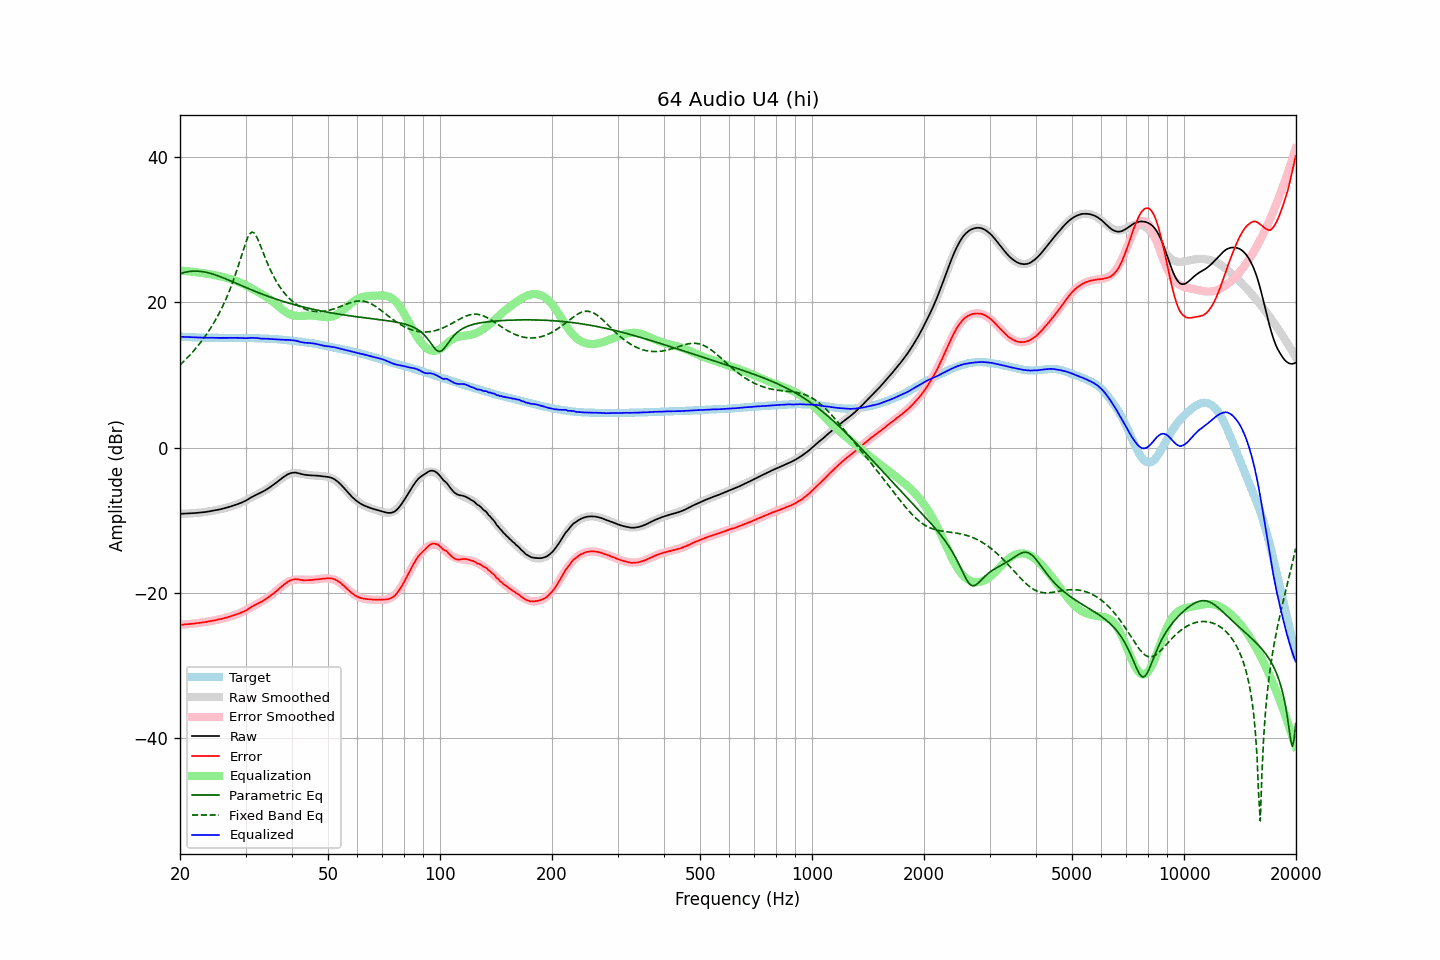

Values plotted in this chart, from the file beside it:
frequency, raw, error, smoothed, error_smoothed, equalization, parametric_eq, fixed_band_eq, equalized_raw, equalized_smoothed, target
20.00, -9.10, -24.39, -9.09, -24.39, 24.39, 23.95, 11.39, 15.29, 15.30, 15.29
20.20, -9.09, -24.37, -9.09, -24.37, 24.37, 24.02, 11.60, 15.28, 15.28, 15.28
20.40, -9.08, -24.35, -9.09, -24.36, 24.36, 24.09, 11.81, 15.27, 15.27, 15.27
20.61, -9.08, -24.34, -9.08, -24.34, 24.34, 24.15, 12.03, 15.26, 15.26, 15.26
20.81, -9.07, -24.31, -9.07, -24.32, 24.32, 24.20, 12.25, 15.25, 15.25, 15.24
21.02, -9.06, -24.29, -9.06, -24.30, 24.30, 24.24, 12.48, 15.23, 15.24, 15.23
21.23, -9.04, -24.26, -9.05, -24.27, 24.27, 24.27, 12.72, 15.23, 15.22, 15.22
21.44, -9.03, -24.26, -9.03, -24.25, 24.25, 24.30, 12.96, 15.22, 15.22, 15.23
21.66, -9.01, -24.22, -9.02, -24.23, 24.23, 24.31, 13.21, 15.21, 15.21, 15.21
21.87, -9.00, -24.21, -9.00, -24.20, 24.20, 24.32, 13.46, 15.20, 15.20, 15.21
22.09, -8.98, -24.17, -8.98, -24.17, 24.17, 24.32, 13.72, 15.19, 15.19, 15.19
22.31, -8.96, -24.14, -8.96, -24.14, 24.14, 24.31, 13.99, 15.18, 15.18, 15.18
22.54, -8.94, -24.11, -8.94, -24.12, 24.12, 24.30, 14.27, 15.18, 15.18, 15.17
22.76, -8.92, -24.09, -8.92, -24.09, 24.09, 24.28, 14.55, 15.17, 15.17, 15.17
22.99, -8.90, -24.06, -8.89, -24.06, 24.06, 24.25, 14.85, 15.15, 15.16, 15.16
23.22, -8.87, -24.02, -8.86, -24.02, 24.02, 24.21, 15.15, 15.15, 15.16, 15.15
23.45, -8.84, -24.00, -8.84, -23.99, 23.99, 24.17, 15.46, 15.15, 15.15, 15.16
23.69, -8.80, -23.95, -8.81, -23.95, 23.95, 24.12, 15.78, 15.15, 15.15, 15.15
23.92, -8.77, -23.91, -8.77, -23.92, 23.92, 24.06, 16.11, 15.15, 15.14, 15.14
24.16, -8.73, -23.87, -8.74, -23.88, 23.88, 24.00, 16.46, 15.15, 15.14, 15.14
24.40, -8.69, -23.83, -8.70, -23.84, 23.84, 23.94, 16.81, 15.15, 15.14, 15.14
24.65, -8.66, -23.80, -8.66, -23.80, 23.80, 23.87, 17.18, 15.13, 15.14, 15.14
24.89, -8.62, -23.76, -8.62, -23.75, 23.75, 23.80, 17.56, 15.13, 15.13, 15.14
25.14, -8.57, -23.70, -8.57, -23.70, 23.70, 23.72, 17.95, 15.13, 15.13, 15.13
25.39, -8.52, -23.65, -8.52, -23.65, 23.65, 23.64, 18.36, 15.13, 15.13, 15.13
25.65, -8.48, -23.60, -8.48, -23.60, 23.60, 23.56, 18.79, 15.12, 15.13, 15.12
25.91, -8.43, -23.55, -8.42, -23.55, 23.55, 23.47, 19.23, 15.12, 15.13, 15.12
26.16, -8.37, -23.50, -8.37, -23.49, 23.49, 23.38, 19.69, 15.12, 15.12, 15.13
26.43, -8.31, -23.44, -8.31, -23.44, 23.44, 23.29, 20.18, 15.13, 15.12, 15.13
26.69, -8.25, -23.38, -8.25, -23.38, 23.38, 23.20, 20.68, 15.13, 15.12, 15.13
26.96, -8.19, -23.31, -8.19, -23.32, 23.32, 23.11, 21.20, 15.12, 15.12, 15.12
27.23, -8.12, -23.24, -8.13, -23.25, 23.25, 23.02, 21.75, 15.13, 15.13, 15.12
27.50, -8.05, -23.17, -8.06, -23.19, 23.19, 22.92, 22.32, 15.14, 15.13, 15.12
27.77, -7.99, -23.12, -7.99, -23.12, 23.12, 22.83, 22.92, 15.13, 15.13, 15.13
28.05, -7.91, -23.03, -7.92, -23.05, 23.05, 22.73, 23.54, 15.13, 15.13, 15.12
28.33, -7.83, -22.96, -7.84, -22.96, 22.96, 22.63, 24.19, 15.13, 15.13, 15.13
28.62, -7.75, -22.88, -7.75, -22.88, 22.88, 22.54, 24.87, 15.13, 15.13, 15.13
28.90, -7.67, -22.81, -7.66, -22.79, 22.79, 22.44, 25.56, 15.12, 15.13, 15.13
29.19, -7.58, -22.71, -7.56, -22.69, 22.69, 22.35, 26.27, 15.11, 15.13, 15.13
29.48, -7.48, -22.61, -7.46, -22.58, 22.58, 22.25, 26.97, 15.10, 15.12, 15.13
29.78, -7.39, -22.52, -7.36, -22.48, 22.48, 22.16, 27.66, 15.08, 15.12, 15.12
30.08, -7.28, -22.40, -7.25, -22.36, 22.36, 22.06, 28.31, 15.08, 15.12, 15.12
30.38, -7.15, -22.26, -7.14, -22.25, 22.25, 21.97, 28.87, 15.10, 15.11, 15.11
30.68, -7.01, -22.12, -7.02, -22.13, 22.13, 21.87, 29.31, 15.12, 15.11, 15.10
30.99, -6.87, -21.97, -6.91, -22.01, 22.01, 21.78, 29.59, 15.14, 15.10, 15.10
31.30, -6.75, -21.85, -6.80, -21.89, 21.89, 21.69, 29.68, 15.14, 15.09, 15.10
31.61, -6.64, -21.73, -6.68, -21.77, 21.77, 21.60, 29.58, 15.13, 15.09, 15.09
31.93, -6.53, -21.60, -6.56, -21.64, 21.64, 21.51, 29.31, 15.11, 15.08, 15.07
32.24, -6.42, -21.49, -6.45, -21.52, 21.52, 21.42, 28.91, 15.10, 15.07, 15.07
32.57, -6.32, -21.38, -6.33, -21.39, 21.39, 21.33, 28.41, 15.07, 15.06, 15.06
32.89, -6.22, -21.27, -6.21, -21.26, 21.26, 21.25, 27.86, 15.04, 15.05, 15.05
33.22, -6.11, -21.16, -6.08, -21.13, 21.13, 21.16, 27.29, 15.02, 15.05, 15.05
33.55, -5.98, -21.02, -5.96, -21.00, 21.00, 21.08, 26.71, 15.02, 15.04, 15.04
33.89, -5.86, -20.89, -5.83, -20.86, 20.86, 21.00, 26.15, 15.00, 15.03, 15.03
34.23, -5.72, -20.73, -5.70, -20.72, 20.72, 20.91, 25.60, 15.00, 15.02, 15.01
34.57, -5.57, -20.58, -5.56, -20.57, 20.57, 20.83, 25.08, 15.00, 15.01, 15.01
34.92, -5.43, -20.42, -5.42, -20.41, 20.41, 20.75, 24.59, 14.98, 15.00, 14.99
35.27, -5.27, -20.28, -5.26, -20.25, 20.25, 20.68, 24.12, 14.97, 14.99, 15.00
35.62, -5.12, -20.10, -5.10, -20.07, 20.07, 20.60, 23.68, 14.95, 14.97, 14.98
35.97, -4.96, -19.93, -4.93, -19.89, 19.89, 20.52, 23.27, 14.93, 14.96, 14.97
... 635 more rows
